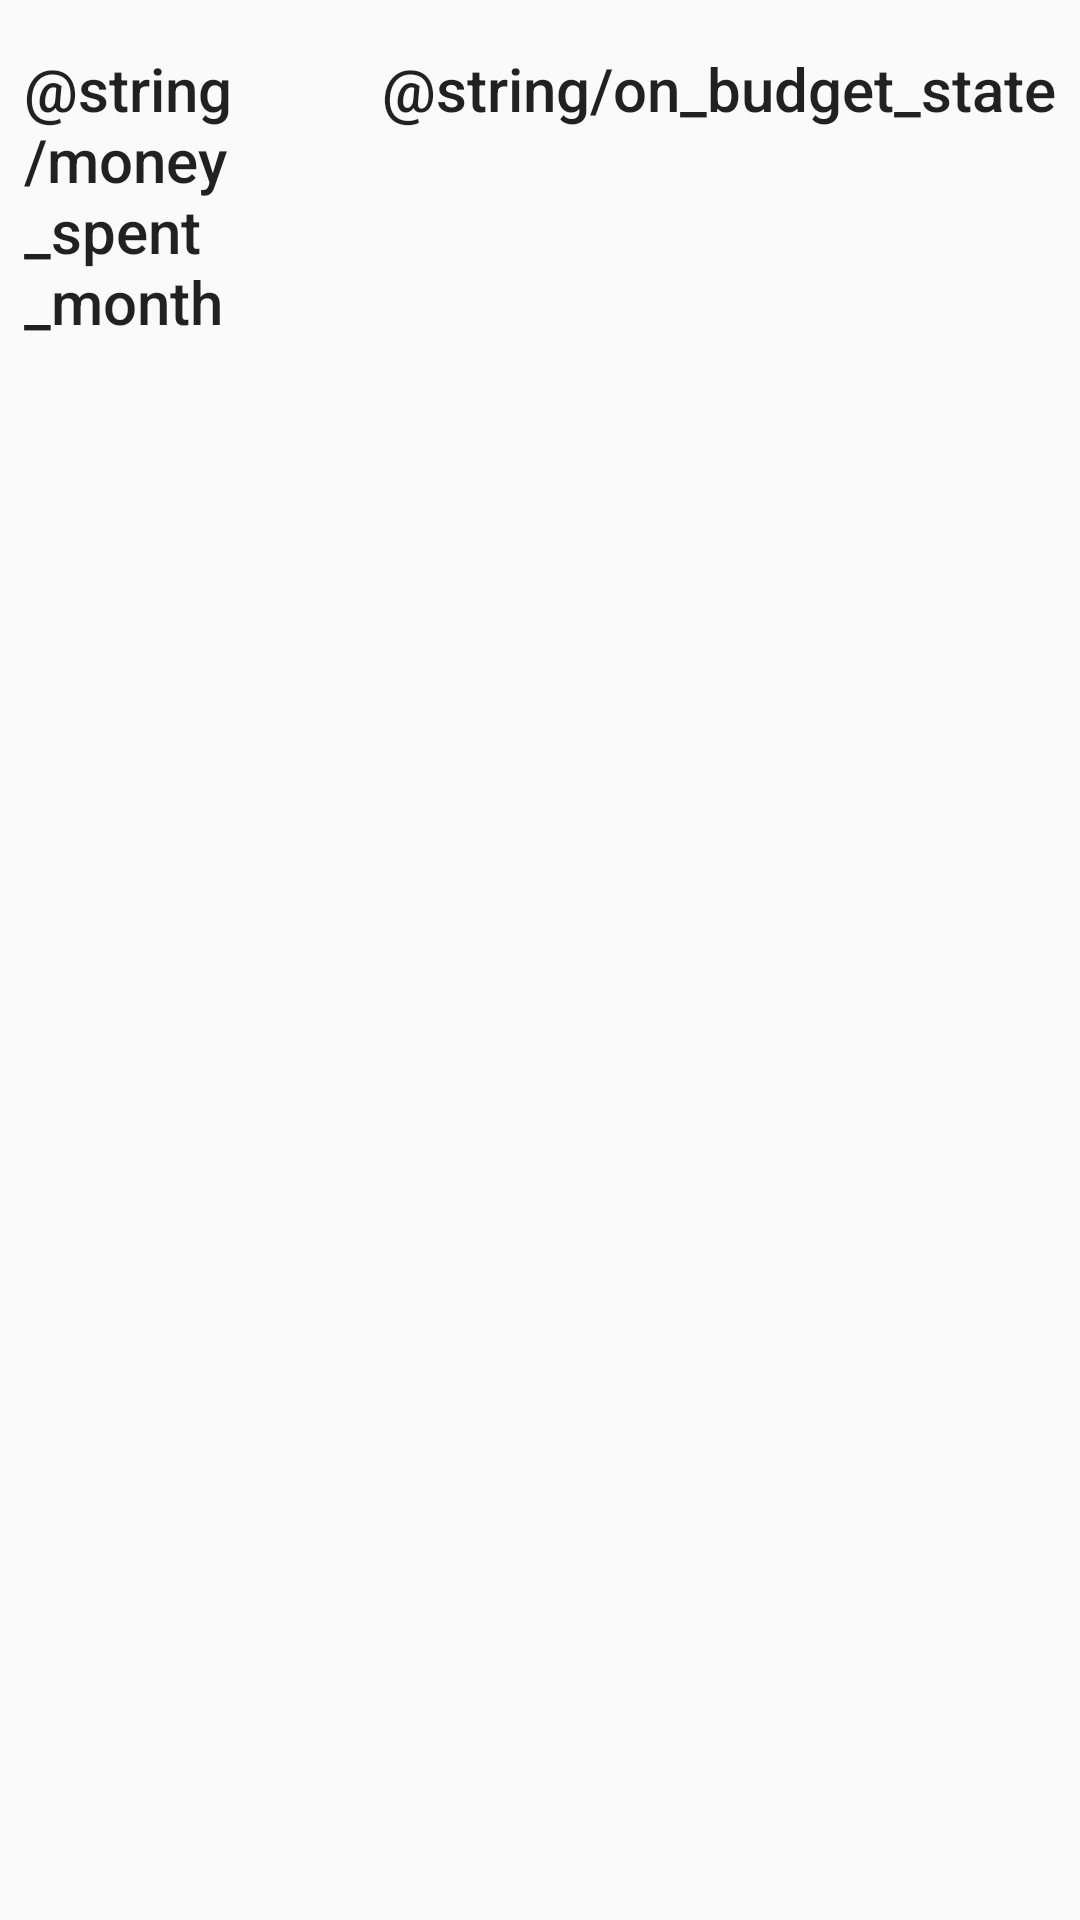

Write the Android layout XML for this screen, with the resource values it uses.
<!-- AndroidManifest.xml: application theme AppTheme -->
<!-- res/layout/activity_progress.xml -->
<?xml version="1.0" encoding="utf-8"?>
<LinearLayout
    xmlns:android="http://schemas.android.com/apk/res/android"
    xmlns:tools="http://schemas.android.com/tools"
    android:layout_width="match_parent"
    android:layout_height="match_parent"
    android:orientation="vertical"
    tools:context=".activity.ProgressActivity">

    <LinearLayout
        android:paddingTop="16dp"
        android:orientation="horizontal"
        android:layout_width="match_parent"
        android:layout_height="wrap_content"
        android:paddingBottom="16dp">

        <TextView
            android:id="@+id/tv_money_spent_month"
            style="@style/TextAppearance.AppCompat.Title"
            android:text="@string/money_spent_month"
            android:textSize="20sp"
            android:layout_marginStart="8dp"
            android:layout_width="0dp"
            android:layout_weight="1"
            android:layout_height="wrap_content"/>

        <TextView
            android:id="@+id/tv_on_budget"
            style="@style/TextAppearance.AppCompat.Title"
            android:text="@string/on_budget_state"
            android:textSize="20sp"
            android:layout_width="wrap_content"
            android:layout_height="wrap_content"
            android:layout_marginEnd="8dp" />

    </LinearLayout>


    <android.support.v7.widget.RecyclerView
        android:id="@+id/recyclerview_days"
        android:layout_width="match_parent"
        android:layout_height="match_parent">
    </android.support.v7.widget.RecyclerView>


</LinearLayout>
<!-- resources referenced by this layout -->
<resources>
  <style name="AppTheme" parent="Theme.AppCompat.Light.DarkActionBar">
          
          <item name="colorPrimary">@color/colorPrimary</item>
          <item name="colorPrimaryDark">@color/colorPrimaryDark</item>
          <item name="colorAccent">@color/colorAccent</item>
      </style>
  <color name="colorPrimary">#8D6E63</color>
  <color name="colorPrimaryDark">#0D47A1</color>
  <color name="colorAccent">#EF9A9A</color>
</resources>
